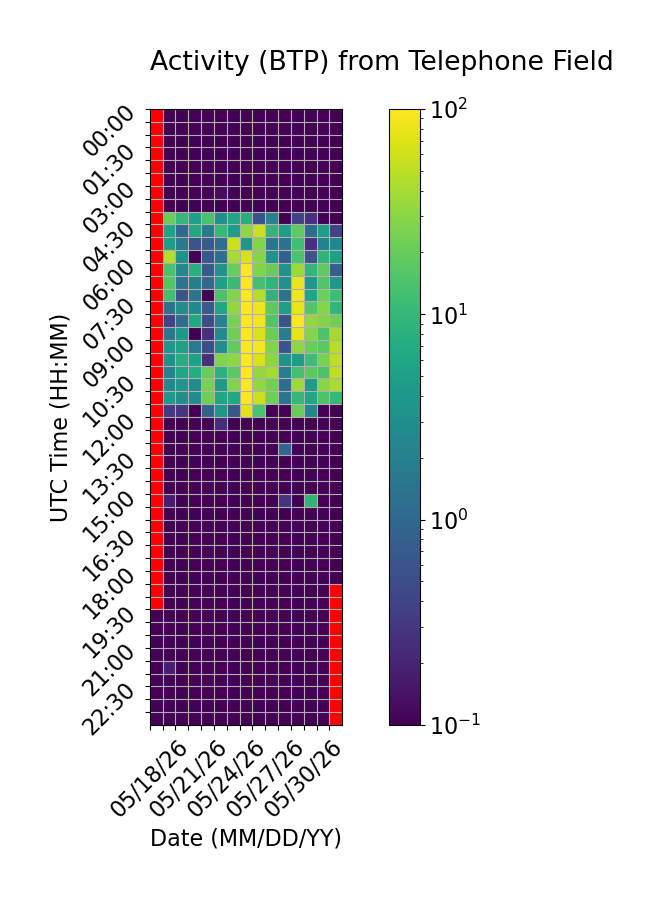

Source data for this figure (header and first rows):
Time (UTC), 05/18/26, 05/19/26, 05/20/26, 05/21/26, 05/22/26, 05/23/26, 05/24/26, 05/25/26, 05/26/26, 05/27/26, 05/28/26, 05/29/26, 05/30/26, 05/31/26, 06/01/26
00:00, , 0.0, 0.0, 0.0, 0.0, 0.0, 0.0, 0.0, 0.0, 0.0, 0.0, 0.0, 0.0, 0.0, 0.0
00:30, , 0.0, 0.0, 0.0, 0.0, 0.0, 0.0, 0.0, 0.0, 0.0, 0.0, 0.0, 0.0, 0.0, 0.0
01:00, , 0.0, 0.0, 0.0, 0.0, 0.0, 0.0, 0.0, 0.0, 0.0, 0.0, 0.0, 0.0, 0.0, 0.0
01:30, , 0.0, 0.0, 0.0, 0.0, 0.0, 0.0, 0.0, 0.0, 0.0, 0.0, 0.0, 0.0, 0.0, 0.0
02:00, , 0.0, 0.0, 0.0, 0.0, 0.0, 0.0, 0.0, 0.0, 0.0, 0.0, 0.0, 0.0, 0.0, 0.0
02:30, , 0.0, 0.0, 0.0, 0.0, 0.0, 0.0, 0.0, 0.0, 0.0, 0.0, 0.0, 0.0, 0.0, 0.0
03:00, , 0.0, 0.0, 0.0, 0.0, 0.1272, 0.0, 0.0, 0.0, 0.0, 0.0, 0.0, 0.0, 0.0, 0.0
03:30, , 0.0, 0.0, 0.0, 0.0, 0.0, 0.0, 0.0, 0.0, 0.0, 0.0, 0.0, 0.0, 0.0, 0.0
04:00, , 20.76, 9.755, 5.138, 13.92, 3.224, 6.036, 7.478, 0.5704, 2.171, 0.0, 0.3884, 0.2629, 0.0, 0.0
04:30, , 5.496, 1.068, 6.453, 1.694, 10.27, 4.806, 32.06, 57.17, 9.454, 4.617, 18.55, 1.145, 4.686, 0.4048
05:00, , 4.691, 1.669, 0.6197, 0.7141, 1.192, 59.88, 3.856, 27.44, 1.42, 1.326, 12.34, 0.2575, 2.105, 2.351
05:30, , 46.19, 3.395, 0.06282, 0.6678, 1.243, 40.84, 66.16, 28.64, 3.345, 0.8566, 14.31, 0.6109, 9.22, 4.874
06:00, , 13.7, 2.445, 7.58, 0.6909, 3.498, 19.93, 106.9, 27.09, 19.99, 3.382, 36.77, 9.352, 18.66, 0.7917
06:30, , 15.66, 1.4, 1.824, 1.082, 5.063, 10.63, 106.3, 12.95, 9.209, 3.204, 82.13, 3.952, 15.66, 4.029
07:00, , 12.43, 0.5803, 1.429, 0.0, 13.61, 28, 100.3, 45.78, 8.85, 1.471, 87.55, 5.77, 21.86, 11.55
07:30, , 1.329, 2.998, 2.526, 0.6893, 5.917, 33.06, 100.7, 84.16, 17.78, 4.962, 81.58, 16.14, 28.53, 9.389
08:00, , 0.3988, 1.176, 6.275, 0.525, 2.162, 24.6, 99.96, 89.44, 15.13, 0.5939, 99.04, 32.36, 26.72, 22.13
08:30, , 1.564, 4.024, 0.0, 0.2546, 2.715, 22.52, 99.88, 68.31, 20.69, 1.806, 79.6, 28, 14.42, 39.88
09:00, , 3.943, 5.204, 1.697, 0.5074, 3.035, 19.19, 99.84, 92.2, 27.01, 0.5942, 31.72, 20.54, 17.75, 47.61
09:30, , 3.177, 7.451, 5.167, 0.2559, 26.84, 30.95, 98.95, 69.09, 31.11, 3.377, 4.378, 11.76, 24.69, 50.38
10:00, , 2.158, 5.805, 7.261, 20.89, 8.306, 17.41, 99.92, 33.78, 38.09, 1.903, 13.21, 17.57, 14.43, 51.54
10:30, , 2.534, 3.881, 2.848, 25.14, 4.342, 28.12, 99.95, 32.25, 22.98, 1.183, 37.53, 4.347, 29.34, 41.89
11:00, , 4.202, 3.053, 2.784, 22.52, 5.871, 6.111, 98.73, 58.67, 21.94, 1.41, 9.846, 6.016, 14.57, 10.04
11:30, , 0.3152, 0.2874, 0.0, 0.8439, 3.827, 0.6531, 74.14, 14.29, 0.0, 0.08138, 20.13, 2.413, 0.0, 0.0
12:00, , 0.0, 0.0, 0.04938, 0.0, 0.2463, 0.0, 0.03934, 0.0, 0.0, 0.0, 0.03389, 0.0, 0.0, 0.0
12:30, , 0.0, 0.0, 0.0, 0.0, 0.0, 0.0, 0.0, 0.05278, 0.0, 0.0, 0.0, 0.0, 0.0, 0.0
13:00, , 0.0, 0.0, 0.0, 0.0, 0.0, 0.0, 0.0, 0.0, 0.0, 0.9508, 0.0, 0.0, 0.0, 0.0
13:30, , 0.0, 0.0, 0.0, 0.0, 0.0, 0.0, 0.0, 0.0, 0.0, 0.0, 0.0, 0.0, 0.0, 0.0
14:00, , 0.0, 0.0, 0.0, 0.0, 0.0, 0.0, 0.0, 0.0, 0.0, 0.0, 0.0, 0.0, 0.0, 0.0
14:30, , 0.0, 0.0, 0.0, 0.0, 0.0, 0.0, 0.0, 0.0523, 0.0, 0.0, 0.0, 0.0, 0.0, 0.0
15:00, , 0.1707, 0.0, 0.0, 0.0, 0.0, 0.0, 0.0, 0.0, 0.0, 0.2881, 0.0, 9.287, 0.0, 0.0
15:30, , 0.0, 0.0, 0.0, 0.0, 0.0, 0.0, 0.0, 0.0, 0.0, 0.0, 0.0, 0.0, 0.0, 0.0
16:00, , 0.08712, 0.0, 0.0, 0.0, 0.0, 0.0, 0.0, 0.0, 0.0, 0.0, 0.0, 0.0, 0.0, 0.0
16:30, , 0.0, 0.0, 0.0, 0.0, 0.0, 0.0, 0.0738, 0.0, 0.0, 0.0, 0.0, 0.0, 0.0, 0.0
17:00, , 0.03982, 0.0, 0.0, 0.0, 0.0, 0.0, 0.0, 0.0, 0.0, 0.0, 0.0, 0.0, 0.0, 0.0
17:30, , 0.0, 0.0, 0.0, 0.0, 0.0, 0.0, 0.0, 0.0, 0.0, 0.0, 0.0, 0.0, 0.0, 0.0
18:00, , 0.0, 0.0, 0.0, 0.0, 0.0, 0.0, 0.0, 0.0, 0.0, 0.0, 0.0, 0.0, 0.0, 0.0
18:30, , 0.0205, 0.0, 0.0, 0.0, 0.0, 0.0, 0.0, 0.0, 0.0, 0.0, 0.0, 0.0, 0.0, 
19:00, , 0.0, 0.0, 0.0, 0.0, 0.0, 0.0, 0.0, 0.0, 0.0, 0.0, 0.0, 0.0, 0.0, 
19:30, 0.0, 0.0, 0.0, 0.0, 0.0, 0.0, 0.0, 0.0, 0.0, 0.0, 0.0, 0.0, 0.0, 0.0, 
20:00, 0.0, 0.0, 0.0, 0.0, 0.0, 0.0, 0.0, 0.0, 0.0, 0.0, 0.0, 0.0, 0.0, 0.0, 
20:30, 0.0, 0.01822, 0.0, 0.0, 0.0, 0.0, 0.0, 0.0, 0.0, 0.0, 0.0, 0.0, 0.0, 0.0, 
21:00, 0.0, 0.0, 0.01282, 0.0, 0.0, 0.0, 0.0, 0.0, 0.0, 0.0, 0.0, 0.0, 0.0, 0.0, 
21:30, 0.0, 0.1807, 0.0, 0.0, 0.0, 0.0, 0.0, 0.0, 0.0, 0.0, 0.0, 0.0, 0.0, 0.0, 
22:00, 0.0, 0.0, 0.0, 0.0, 0.0, 0.0, 0.0, 0.0, 0.0, 0.0, 0.0, 0.0, 0.0, 0.0, 
22:30, 0.0, 0.0, 0.05661, 0.0, 0.0, 0.0, 0.0, 0.0, 0.0, 0.0, 0.0, 0.0, 0.0, 0.0, 
23:00, 0.0, 0.0, 0.0, 0.0, 0.0, 0.0, 0.0, 0.0, 0.0, 0.0, 0.0, 0.0, 0.0, 0.0, 
23:30, 0.0, 0.0, 0.0, 0.0, 0.0, 0.0, 0.0, 0.0, 0.0, 0.0, 0.0, 0.0, 0.0, 0.0, 
